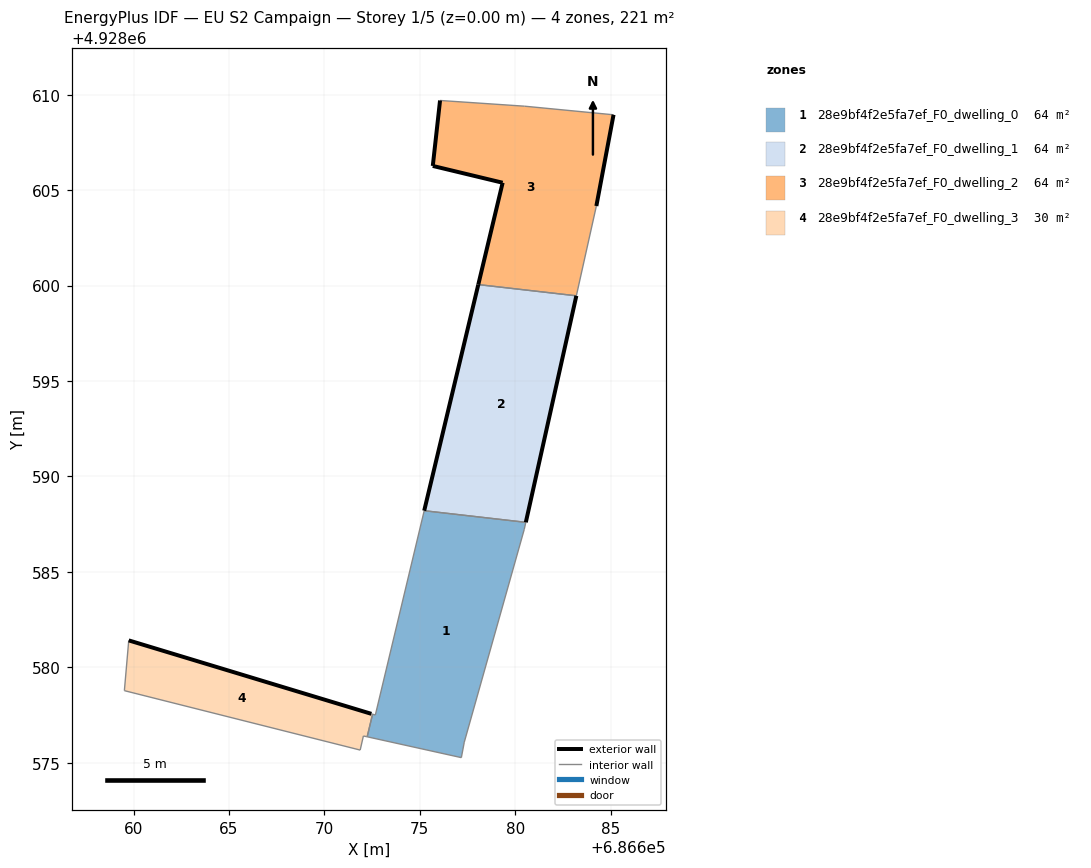
=== STOREY PLAN SPEC (per zone: floor XY polygon, exterior-wall plan segments, windows/doors) ===
zone 1: 28e9bf4f2e5fa7ef_F0_dwelling_0  (63.7 m²)
  floor: (686677.33, 4928576.08) (686680.47, 4928587.22) (686680.55, 4928587.59) (686675.23, 4928588.20) (686672.67, 4928577.50) (686672.53, 4928577.54) (686672.24, 4928576.36) (686677.18, 4928575.26)
  interior walls: 8
zone 2: 28e9bf4f2e5fa7ef_F0_dwelling_1  (63.7 m²)
  floor: (686680.55, 4928587.59) (686683.20, 4928599.46) (686678.06, 4928600.05) (686675.23, 4928588.20)
  exterior wall: (686683.20, 4928599.46) – (686680.55, 4928587.59)  [12.2 m]
  exterior wall: (686675.23, 4928588.20) – (686678.06, 4928600.05)  [12.2 m]
  interior walls: 2
zone 3: 28e9bf4f2e5fa7ef_F0_dwelling_2  (63.7 m²)
  floor: (686683.20, 4928599.46) (686684.25, 4928604.17) (686685.15, 4928608.95) (686680.49, 4928609.39) (686676.06, 4928609.70) (686675.68, 4928606.26) (686679.34, 4928605.38) (686678.06, 4928600.05)
  exterior wall: (686685.15, 4928608.95) – (686684.25, 4928604.17)  [4.9 m]
  exterior wall: (686678.06, 4928600.05) – (686679.34, 4928605.38)  [5.5 m]
  exterior wall: (686679.34, 4928605.38) – (686675.68, 4928606.26)  [3.8 m]
  exterior wall: (686675.68, 4928606.26) – (686676.06, 4928609.70)  [3.5 m]
  interior walls: 4
zone 4: 28e9bf4f2e5fa7ef_F0_dwelling_3  (29.9 m²)
  floor: (686671.88, 4928575.66) (686672.04, 4928576.40) (686672.19, 4928576.37) (686672.24, 4928576.36) (686672.53, 4928577.54) (686672.46, 4928577.56) (686659.75, 4928581.41) (686659.52, 4928578.77)
  exterior wall: (686659.75, 4928581.41) – (686672.46, 4928577.56)  [13.3 m]
  interior walls: 7

=== DERIVED (storey summary) ===
Building: EU S2 Campaign
Storey: 1 of 5  (floor level z = 0.00 m)
Storey gross floor area: 220.9 m²
Zones on this storey: 4
  - 28e9bf4f2e5fa7ef_F0_dwelling_0: floor 63.7 m²
  - 28e9bf4f2e5fa7ef_F0_dwelling_1: floor 63.7 m²; exterior wall 24.3 m (73.0 m²); WWR 0.0%
  - 28e9bf4f2e5fa7ef_F0_dwelling_2: floor 63.7 m²; exterior wall 17.6 m (52.7 m²); WWR 0.0%
  - 28e9bf4f2e5fa7ef_F0_dwelling_3: floor 29.9 m²; exterior wall 13.3 m (39.8 m²); WWR 0.0%
Zone adjacency (shared interzone walls):
  - 28e9bf4f2e5fa7ef_F0_dwelling_0 ↔ 28e9bf4f2e5fa7ef_F0_dwelling_1
  - 28e9bf4f2e5fa7ef_F0_dwelling_1 ↔ 28e9bf4f2e5fa7ef_F0_dwelling_2